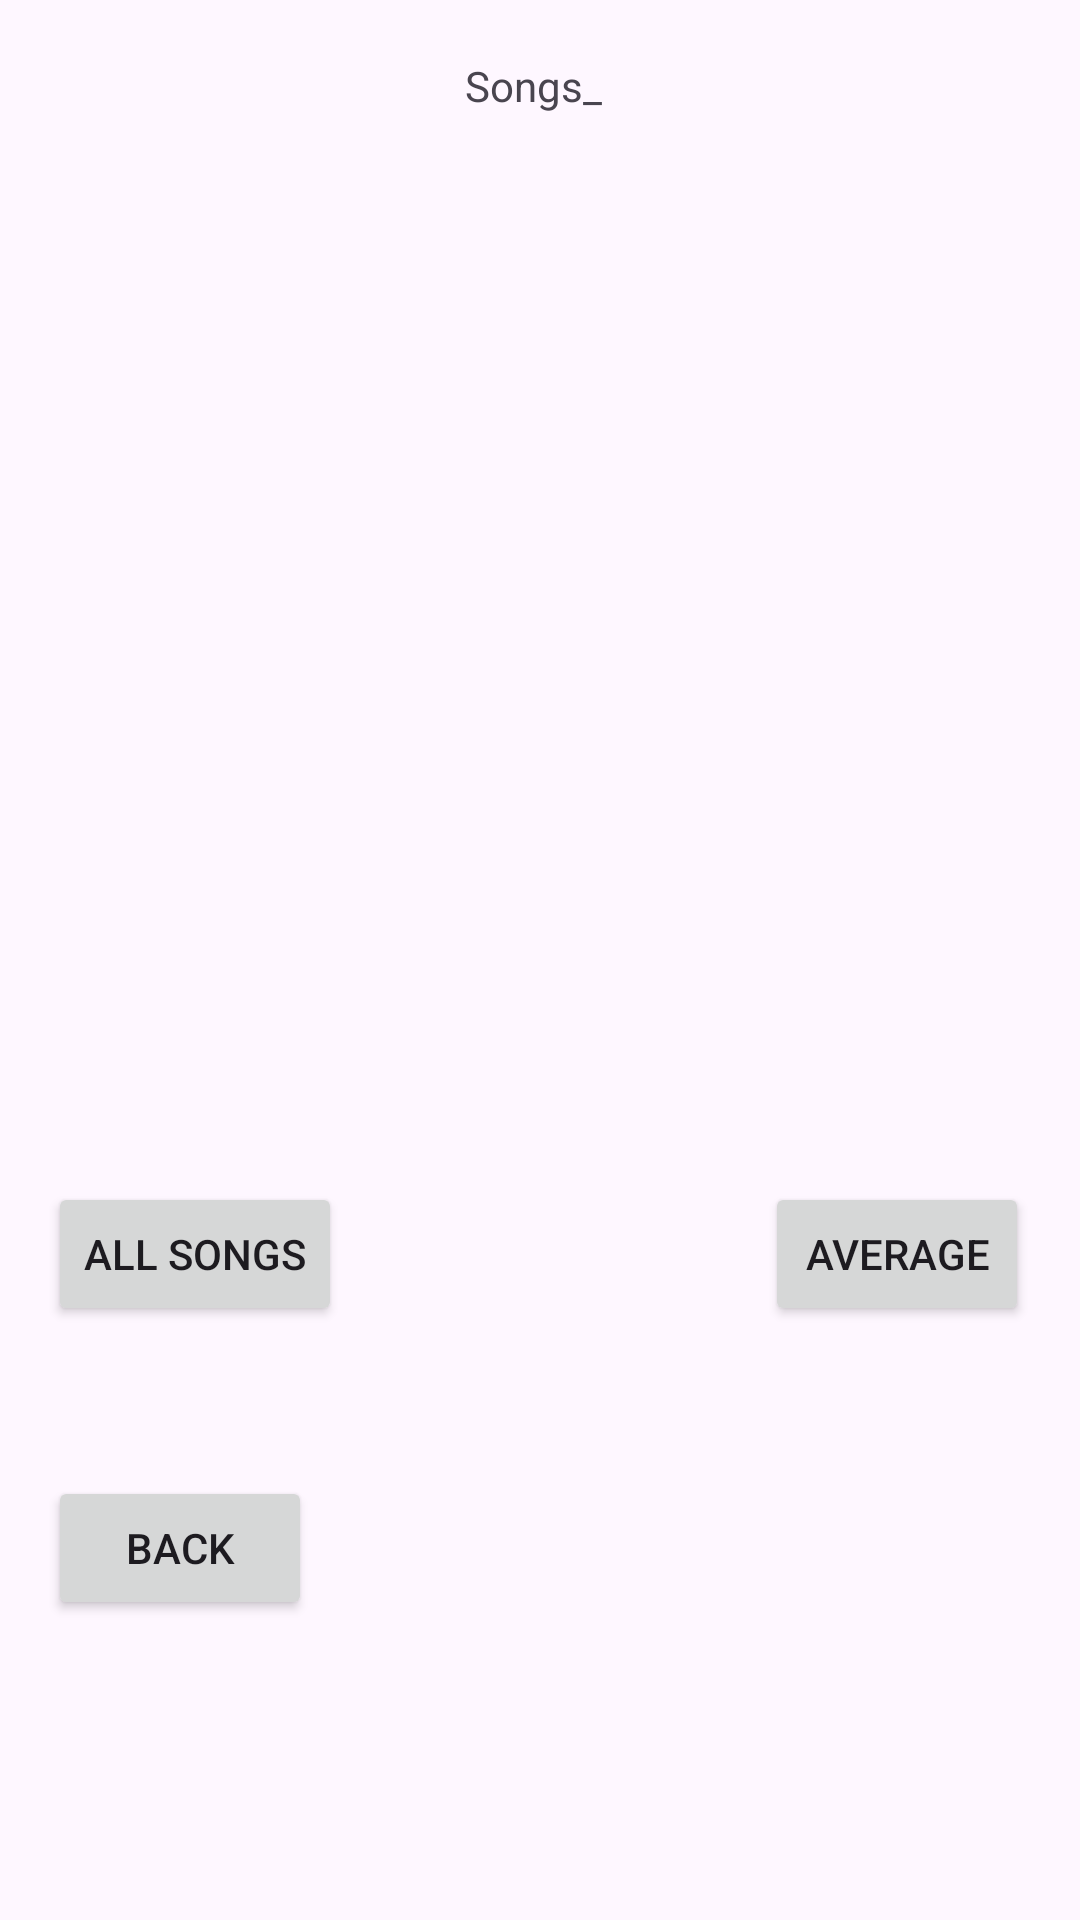

Produce the Android XML layout that renders to this screen, including the resource entries it uses.
<!-- AndroidManifest.xml: application theme Theme.IMADASSES -->
<!-- res/layout/activity_view_screen.xml -->
<?xml version="1.0" encoding="utf-8"?>
<androidx.constraintlayout.widget.ConstraintLayout xmlns:android="http://schemas.android.com/apk/res/android"
    xmlns:app="http://schemas.android.com/apk/res-auto"
    xmlns:tools="http://schemas.android.com/tools"
    android:id="@+id/main"
    android:layout_width="match_parent"
    android:layout_height="match_parent"
    tools:context=".ViewScreen">

    <TextView
        android:id="@+id/textView2"
        android:layout_width="wrap_content"
        android:layout_height="wrap_content"
        android:layout_marginStart="155dp"
        android:layout_marginTop="19dp"
        android:text="Songs_"
        app:layout_constraintStart_toStartOf="parent"
        app:layout_constraintTop_toTopOf="parent" />

    <TextView
        android:id="@+id/Results_"
        android:layout_width="wrap_content"
        android:layout_height="wrap_content"
        android:layout_marginStart="16dp"
        android:layout_marginTop="87dp"
        app:layout_constraintStart_toStartOf="parent"
        app:layout_constraintTop_toTopOf="parent" />

    <Button
        android:id="@+id/all_"
        android:layout_width="wrap_content"
        android:layout_height="wrap_content"
        android:layout_marginStart="16dp"
        android:layout_marginTop="394dp"
        android:text="All songs"
        app:layout_constraintStart_toStartOf="parent"
        app:layout_constraintTop_toTopOf="parent" />

    <Button
        android:id="@+id/ave_"
        android:layout_width="wrap_content"
        android:layout_height="wrap_content"
        android:layout_marginStart="141dp"
        android:layout_marginTop="394dp"
        android:text="Average"
        app:layout_constraintStart_toEndOf="@+id/all_"
        app:layout_constraintTop_toTopOf="parent" />

    <Button
        android:id="@+id/return_"
        android:layout_width="wrap_content"
        android:layout_height="wrap_content"
        android:layout_marginStart="16dp"
        android:layout_marginTop="50dp"
        android:text="Back"
        app:layout_constraintStart_toStartOf="parent"
        app:layout_constraintTop_toBottomOf="@+id/all_" />
</androidx.constraintlayout.widget.ConstraintLayout>
<!-- resources referenced by this layout -->
<resources>
  <style name="Theme.IMADASSES" parent="Base.Theme.IMADASSES" />
  <style name="Base.Theme.IMADASSES" parent="Theme.Material3.DayNight.NoActionBar">
          
          
      </style>
</resources>
